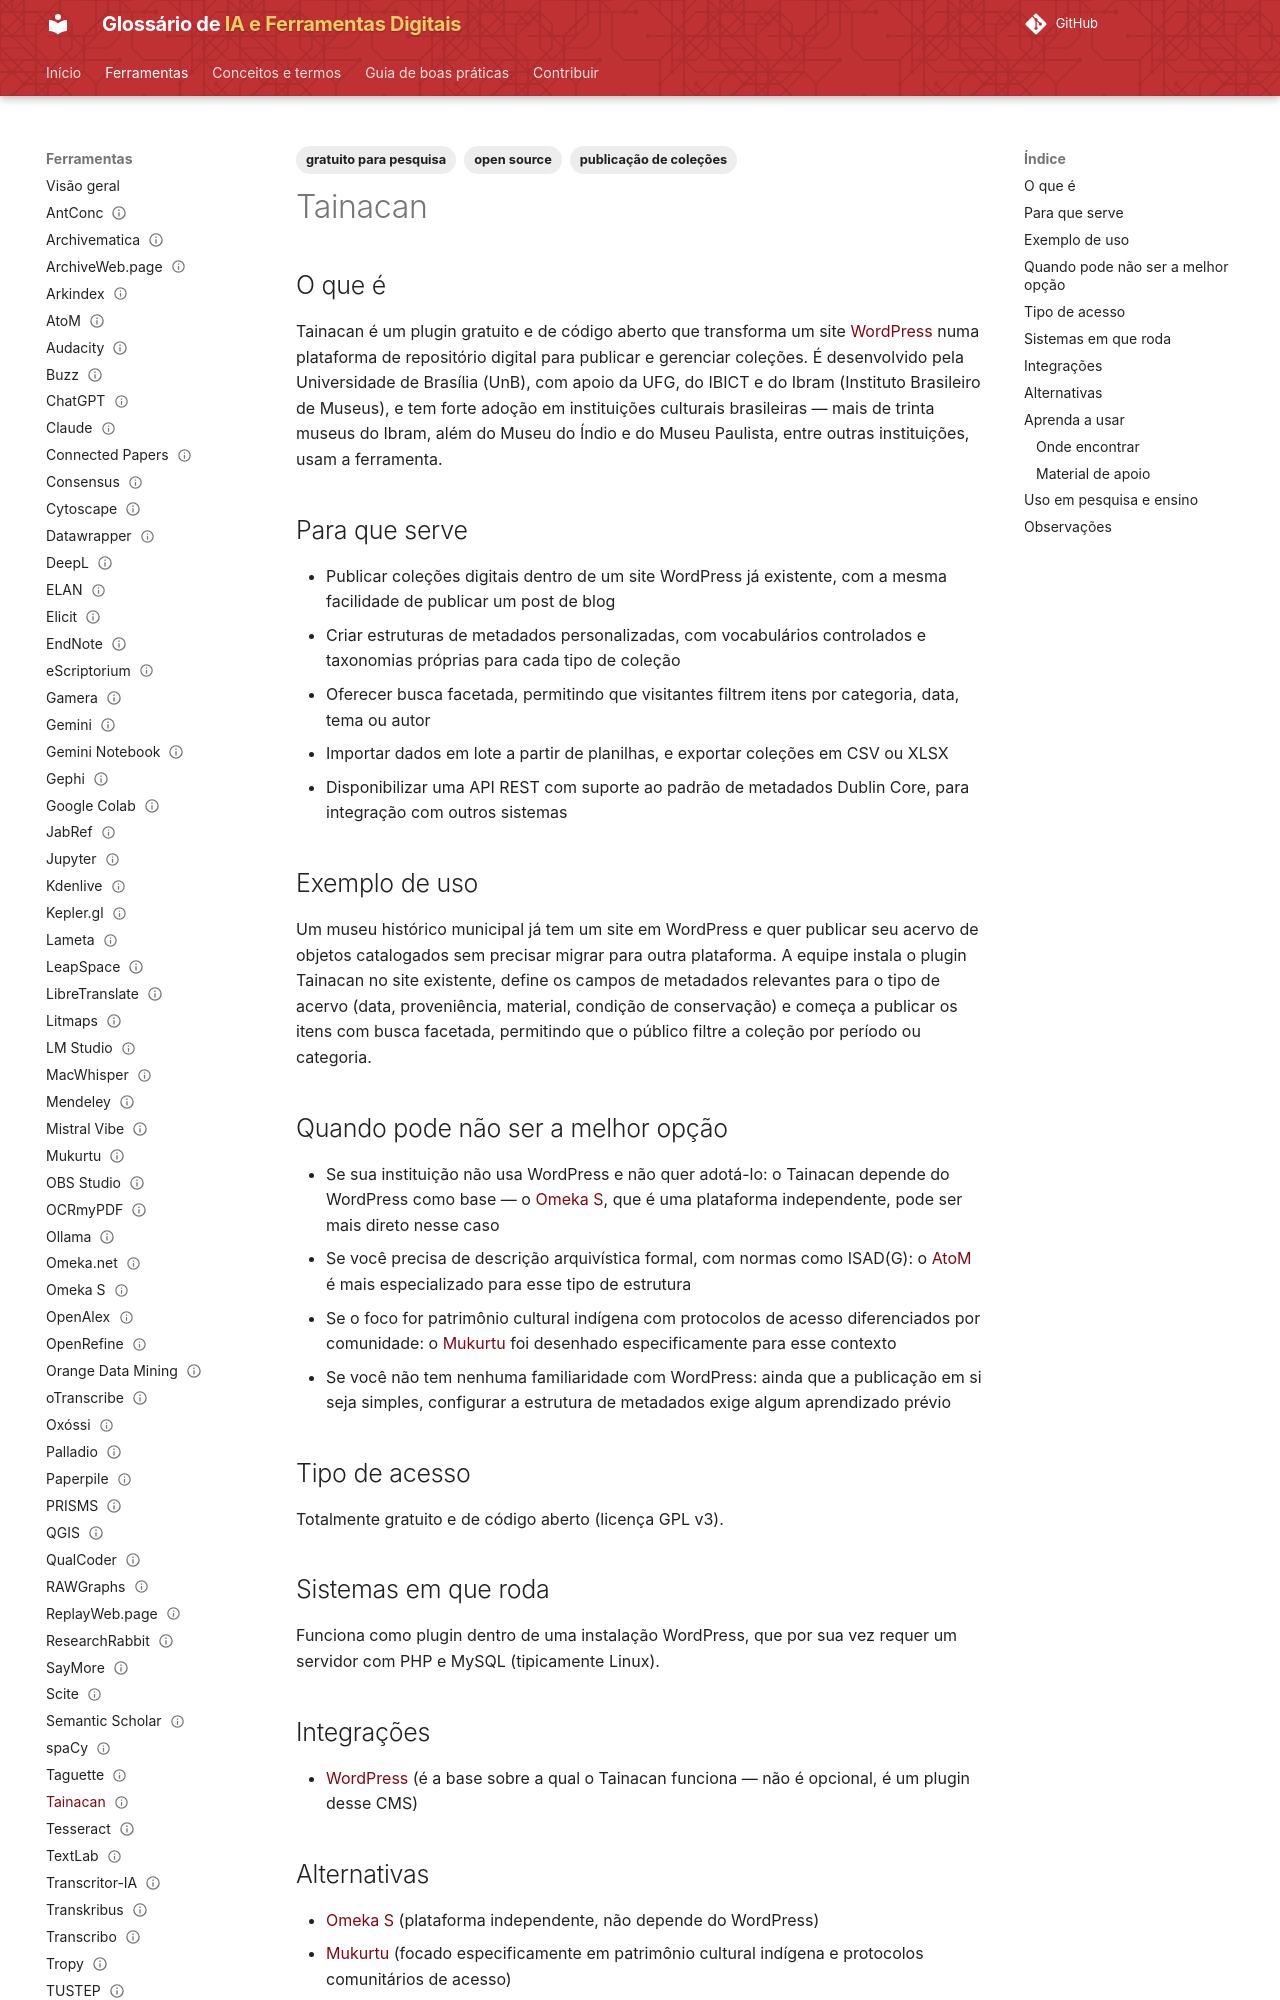

repository: lucchesia/iaguia-coc-fiocruz · page: ferramentas/tainacan/index.html · generator: mkdocs

---
title: "Tainacan"
slug: "tainacan"

entry_type: "ferramenta"
tool_type: "extensão"

category: "acervos e publicação"

tags:
  - publicação de coleções
  - open source
  - gratuito para pesquisa
aliases: []

source_model: aberto
software_license: GPL-3.0
access_model: gratuito

systems:
  - Web
  - Linux
curva_aprendizado: "moderada"
integrations:
  - WordPress

concepts: []
alternatives:
  - Omeka S
  - Mukurtu
  - AtoM

official_site: "https://tainacan.org/"
documentation: "https://tainacan.org/en/documentation/"
forum: "https://tainacan.discourse.group/"
repository: "https://github.com/tainacan/tainacan"

caveats:
  - requer infraestrutura própria
learning_resources: []
academic_use: []
tool_status: ativa
status: publicado
reviewed: true
last_reviewed: "2026-08-20"
---

## O que é

Tainacan é um plugin gratuito e de código aberto que transforma um site [WordPress](wordpress.md) numa plataforma de repositório digital para publicar e gerenciar coleções. É desenvolvido pela Universidade de Brasília (UnB), com apoio da UFG, do IBICT e do Ibram (Instituto Brasileiro de Museus), e tem forte adoção em instituições culturais brasileiras — mais de trinta museus do Ibram, além do Museu do Índio e do Museu Paulista, entre outras instituições, usam a ferramenta.

## Para que serve

- Publicar coleções digitais dentro de um site WordPress já existente, com a mesma facilidade de publicar um post de blog
- Criar estruturas de metadados personalizadas, com vocabulários controlados e taxonomias próprias para cada tipo de coleção
- Oferecer busca facetada, permitindo que visitantes filtrem itens por categoria, data, tema ou autor
- Importar dados em lote a partir de planilhas, e exportar coleções em CSV ou XLSX
- Disponibilizar uma API REST com suporte ao padrão de metadados Dublin Core, para integração com outros sistemas

## Exemplo de uso

Um museu histórico municipal já tem um site em WordPress e quer publicar seu acervo de objetos catalogados sem precisar migrar para outra plataforma. A equipe instala o plugin Tainacan no site existente, define os campos de metadados relevantes para o tipo de acervo (data, proveniência, material, condição de conservação) e começa a publicar os itens com busca facetada, permitindo que o público filtre a coleção por período ou categoria.

## Quando pode não ser a melhor opção

- Se sua instituição não usa WordPress e não quer adotá-lo: o Tainacan depende do WordPress como base — o [Omeka S](omeka-s.md), que é uma plataforma independente, pode ser mais direto nesse caso
- Se você precisa de descrição arquivística formal, com normas como ISAD(G): o [AtoM](atom.md) é mais especializado para esse tipo de estrutura
- Se o foco for patrimônio cultural indígena com protocolos de acesso diferenciados por comunidade: o [Mukurtu](mukurtu.md) foi desenhado especificamente para esse contexto
- Se você não tem nenhuma familiaridade com WordPress: ainda que a publicação em si seja simples, configurar a estrutura de metadados exige algum aprendizado prévio

## Tipo de acesso

Totalmente gratuito e de código aberto (licença GPL v3).

## Sistemas em que roda

Funciona como plugin dentro de uma instalação WordPress, que por sua vez requer um servidor com PHP e MySQL (tipicamente Linux).
